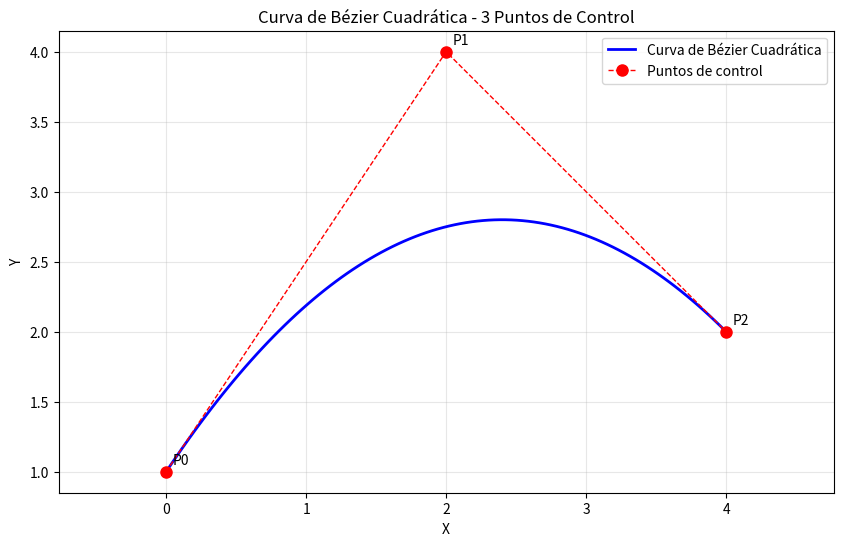

Reproduce this figure in Python.
# Curvas de Bézier - 3 puntos de control (Curva Cuadrática)

import numpy as np
import matplotlib.pyplot as plt

# Definir puntos de control con coordenadas explícitas
# P0 = (X0, Y0), P1 = (X1, Y1), P2 = (X2, Y2)
X0, Y0 = 0, 1    # Punto inicial
X1, Y1 = 2, 4    # Primer punto de control
X2, Y2 = 4, 2    # Punto final

# Crear listas para almacenar las coordenadas de la curva
x_curve = []
y_curve = []

# Iterar sobre valores de t desde 0 hasta 1
t_values = np.linspace(0, 1, 100)

for t in t_values:
    # Fórmula de Bézier cuadrática:
    # B(t) = (1-t)²P0 + 2(1-t)tP1 + t²P2
    
    # Calcular las coordenadas X e Y por separado
    x = (1-t)**2 * X0 + 2 * (1-t) * t * X1 + t**2 * X2
    y = (1-t)**2 * Y0 + 2 * (1-t) * t * Y1 + t**2 * Y2
    
    # Agregar el punto a la curva
    x_curve.append(x)
    y_curve.append(y)

# Convertir a arrays de NumPy para el plotting
x_curve = np.array(x_curve)
y_curve = np.array(y_curve)

# Crear la gráfica
plt.figure(figsize=(10, 6))
plt.plot(x_curve, y_curve, 'b-', linewidth=2, label='Curva de Bézier Cuadrática')
plt.plot([X0, X1, X2], [Y0, Y1, Y2], 'ro--', linewidth=1, markersize=8, label='Puntos de control')

# Agregar etiquetas a los puntos de control
plt.annotate('P0', (X0, Y0), xytext=(5, 5), textcoords='offset points')
plt.annotate('P1', (X1, Y1), xytext=(5, 5), textcoords='offset points')
plt.annotate('P2', (X2, Y2), xytext=(5, 5), textcoords='offset points')

plt.grid(True, alpha=0.3)
plt.legend()
plt.title('Curva de Bézier Cuadrática - 3 Puntos de Control')
plt.xlabel('X')
plt.ylabel('Y')
plt.axis('equal')
plt.show()

# Mostrar algunos valores de ejemplo
print("Fórmula de Bézier cuadrática:")
print("B(t) = (1-t)²P0 + 2(1-t)tP1 + t²P2")
print(f"\nPuntos de control:")
print(f"P0 = ({X0}, {Y0})")
print(f"P1 = ({X1}, {Y1})")
print(f"P2 = ({X2}, {Y2})")
print(f"\nEjemplo: Para t = 0.5")
t_ejemplo = 0.5
x_ejemplo = (1-t_ejemplo)**2 * X0 + 2 * (1-t_ejemplo) * t_ejemplo * X1 + t_ejemplo**2 * X2
y_ejemplo = (1-t_ejemplo)**2 * Y0 + 2 * (1-t_ejemplo) * t_ejemplo * Y1 + t_ejemplo**2 * Y2
print(f"B(0.5) = ({x_ejemplo:.2f}, {y_ejemplo:.2f})")
print(f"\nNota: Con 3 puntos de control, la curva de Bézier es una parábola")
print(f"que pasa por P0 y P2, y es influenciada por P1.")
